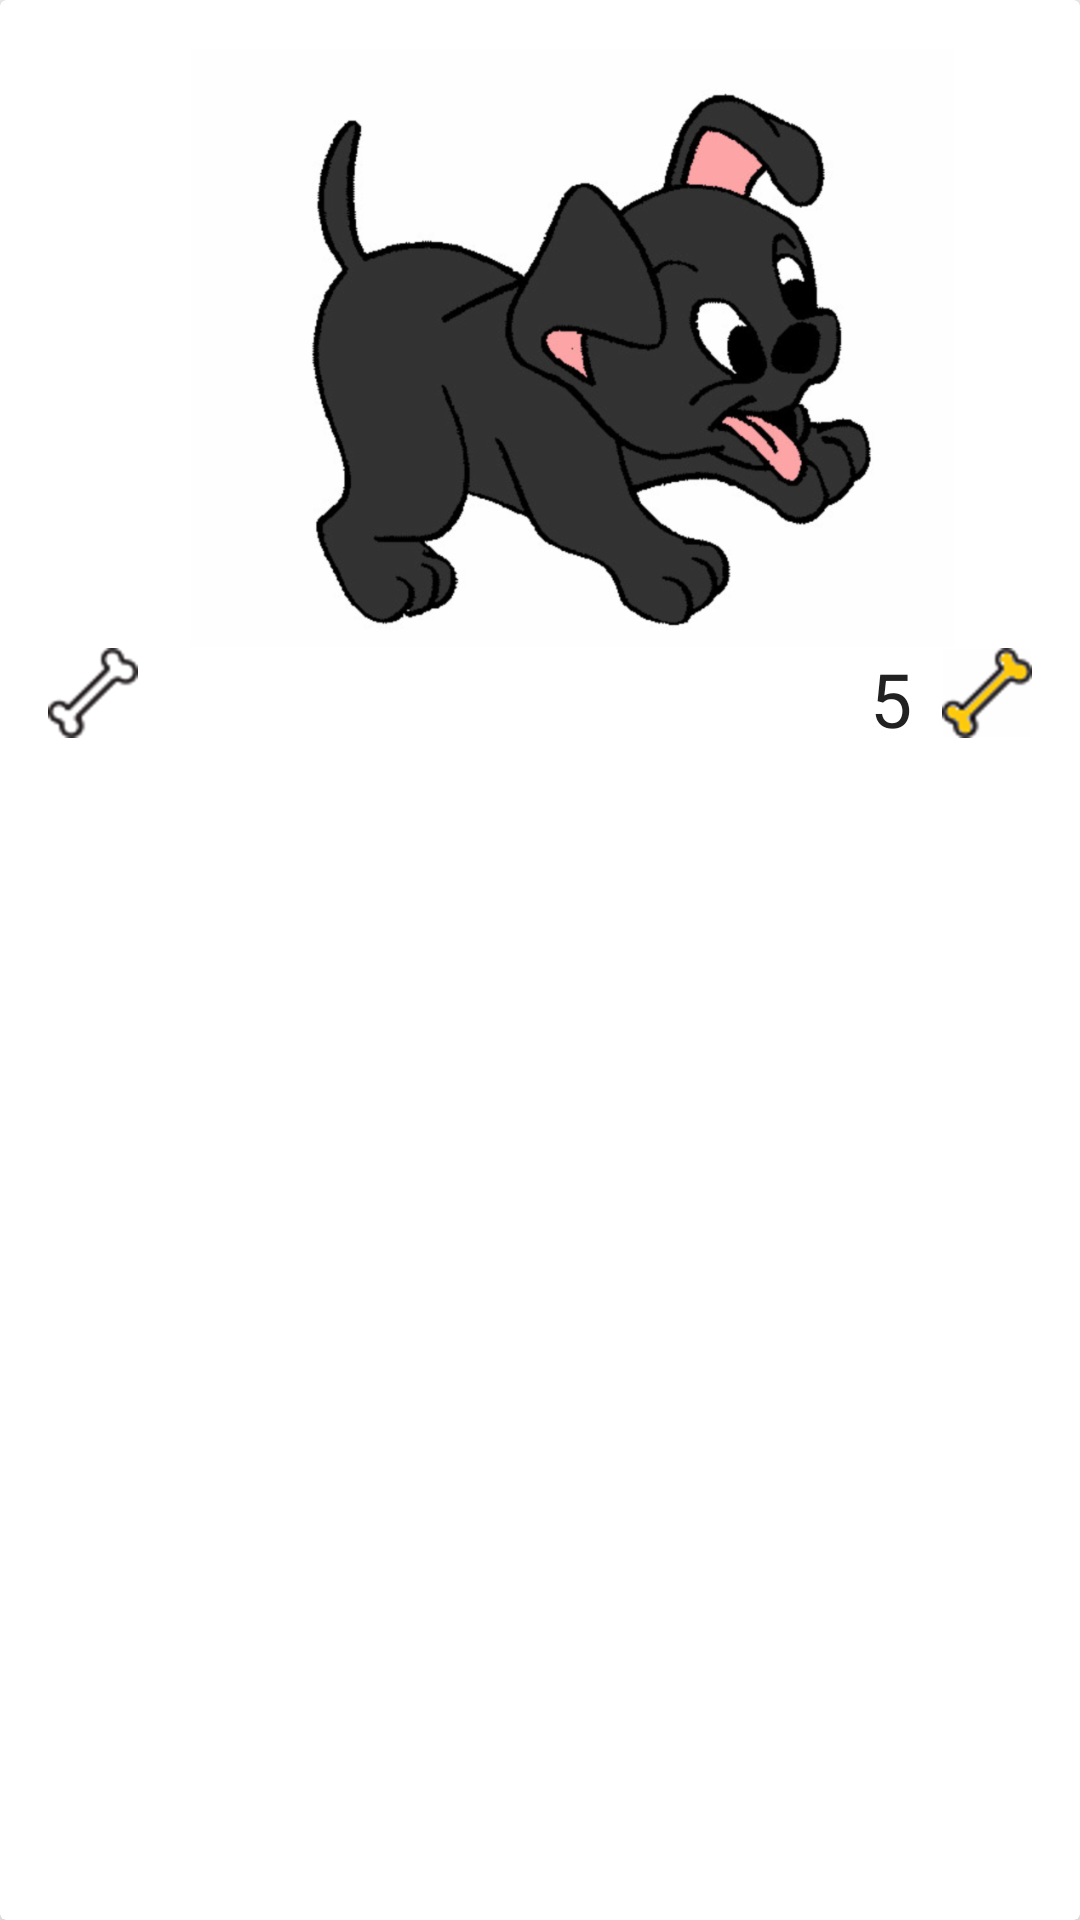

This screen was rendered from an Android layout file. Write that file and the resources it references.
<!-- AndroidManifest.xml: application theme AppTheme -->
<!-- res/layout/mascota.xml -->
<?xml version="1.0" encoding="utf-8"?>
<android.support.v7.widget.CardView
    xmlns:android="http://schemas.android.com/apk/res/android"
    xmlns:card_view="http://schemas.android.com/apk/res-auto"
    android:id="@+id/cvMascota"
    android:layout_height="wrap_content"
    android:layout_width="match_parent"
    android:layout_marginBottom="16dp"
    card_view:cardElevation="@dimen/elevacionCardView">
    <LinearLayout
        android:layout_width="match_parent"
        android:layout_height="match_parent"
        android:orientation="vertical"
        android:padding="@dimen/paddingCardV">
        <ImageView
            android:id="@+id/imgFoto"
            android:layout_width="350dp"
            android:layout_height="200dp"
            android:src="@drawable/imgperro"/>
        <GridLayout
            android:layout_width="match_parent"
            android:layout_height="wrap_content"
            android:columnCount="2">
            <LinearLayout
                android:layout_height="wrap_content"
                android:layout_width="wrap_content">
                <ImageButton
                    android:id="@+id/btnReiting"
                    android:layout_height="@dimen/heightImagen"
                    android:layout_width="@dimen/heightImagen"
                    android:background="@drawable/huesoblanco">
                </ImageButton>
            </LinearLayout>
            <LinearLayout
                android:layout_height="wrap_content"
                android:layout_width="wrap_content"
                android:layout_column="1"
                android:baselineAligned="true"
                android:layout_gravity="right">
                <TextView
                    android:id="@+id/tvRanking"
                    android:layout_width="wrap_content"
                    android:layout_height="wrap_content"
                    android:text="5"
                    android:layout_gravity="center"
                    android:textSize="@dimen/textSize"
                    android:layout_column="1"
                    android:paddingRight="@dimen/paddinText_right"/>
                <ImageView
                    android:id="@+id/btnRankin"
                    android:layout_height="@dimen/heightImagen"
                    android:layout_width="@dimen/heightImagen"
                    android:background="@drawable/huesoamarillo"
                    android:layout_gravity="right"
                    android:layout_column="1">
                </ImageView>
            </LinearLayout>


        </GridLayout>
    </LinearLayout>
</android.support.v7.widget.CardView>
<!-- resources referenced by this layout -->
<resources>
  <dimen name="elevacionCardView">4dp</dimen>
  <dimen name="heightImagen">30dp</dimen>
  <dimen name="paddinText_right">10dp</dimen>
  <dimen name="paddingCardV">16dp</dimen>
  <dimen name="textSize">25sp</dimen>
  <!-- drawable huesoamarillo: png bitmap (drawable-hdpi, 3137 bytes) -->
  <!-- drawable huesoblanco: png bitmap (drawable-hdpi, 2644 bytes) -->
  <!-- drawable imgperro: png bitmap (drawable-hdpi, 46621 bytes) -->
  <style name="AppTheme" parent="Theme.AppCompat.Light.NoActionBar">
          
          <item name="colorPrimary">@color/colorPrimary</item>
          <item name="colorPrimaryDark">@color/colorPrimaryDark</item>
          <item name="colorAccent">@color/colorAccent</item>
          <item name="android:textColor">@color/colorPrimaryText</item>
      </style>
  <color name="colorPrimary">#3F51B5</color>
  <color name="colorPrimaryDark">#303F9F</color>
  <color name="colorAccent">#FF9800</color>
  <color name="colorPrimaryText">#212121</color>
</resources>
